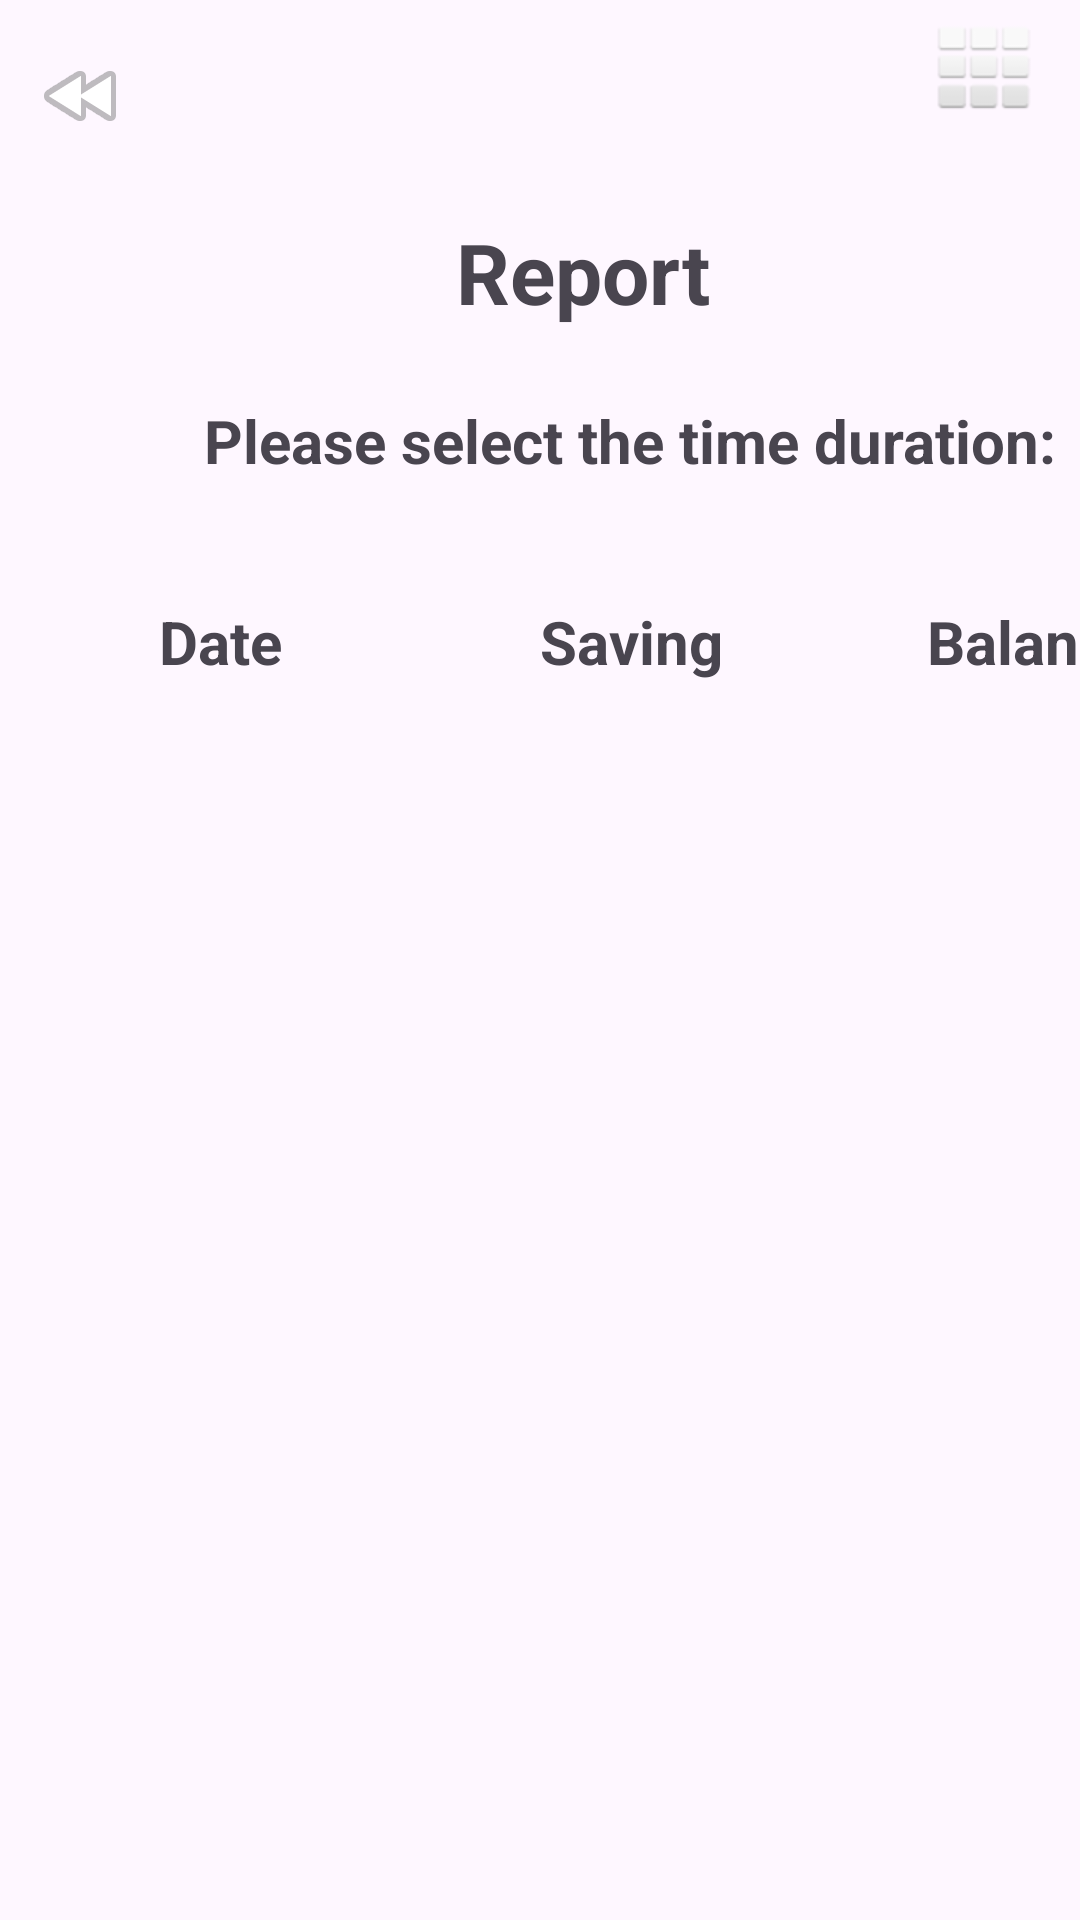

Write the Android layout XML for this screen, with the resource values it uses.
<!-- AndroidManifest.xml: application theme Theme.SuubiFrontend -->
<!-- res/layout/activity_report_layout.xml -->
<?xml version="1.0" encoding="utf-8"?>
<androidx.constraintlayout.widget.ConstraintLayout xmlns:android="http://schemas.android.com/apk/res/android"
    xmlns:app="http://schemas.android.com/apk/res-auto"
    xmlns:tools="http://schemas.android.com/tools"
    android:layout_width="match_parent"
    android:layout_height="match_parent">

    <androidx.recyclerview.widget.RecyclerView
        android:id="@+id/rvReport"
        android:layout_width="398dp"
        android:layout_height="445dp"
        android:layout_marginStart="8dp"
        android:layout_marginTop="248dp"
        app:layout_constraintStart_toStartOf="parent"
        app:layout_constraintTop_toTopOf="parent" />









    <TextView
        android:id="@+id/tvName"
        android:layout_width="wrap_content"
        android:layout_height="wrap_content"
        android:layout_marginStart="68dp"
        android:layout_marginTop="24dp"
        android:text="Please select the time duration:"
        android:textSize="20sp"
        android:textStyle="bold"
        app:layout_constraintStart_toStartOf="parent"
        app:layout_constraintTop_toBottomOf="@+id/tvReport" />

    <TextView
        android:id="@+id/tvReport"
        android:layout_width="wrap_content"
        android:layout_height="wrap_content"
        android:layout_marginStart="152dp"
        android:layout_marginTop="72dp"
        android:text="Report"
        android:textSize="28sp"
        android:textStyle="bold"
        app:layout_constraintStart_toStartOf="parent"
        app:layout_constraintTop_toTopOf="parent" />

    <TextView
            android:id="@+id/tvSaving"
            android:layout_width="wrap_content"
            android:layout_height="wrap_content"
            android:layout_marginStart="86dp"
            android:text="Saving"
            android:textSize="20sp"
            android:textStyle="bold"
            app:layout_constraintStart_toEndOf="@+id/tvDate"
            app:layout_constraintTop_toTopOf="@+id/tvDate" />

    <TextView
        android:id="@+id/tvBalance"
        android:layout_width="wrap_content"
        android:layout_height="wrap_content"
        android:layout_marginStart="68dp"
        android:text="Balance"
        android:textSize="20sp"
        android:textStyle="bold"
        app:layout_constraintStart_toEndOf="@+id/tvSaving"
        app:layout_constraintTop_toTopOf="@+id/tvSaving" />

    <TextView
            android:id="@+id/tvDate"
            android:layout_width="wrap_content"
            android:layout_height="wrap_content"
            android:layout_marginStart="53dp"
            android:layout_marginTop="40dp"
            android:text="Date"
            android:textSize="20sp"
            android:textStyle="bold"
            app:layout_constraintStart_toStartOf="parent"
            app:layout_constraintTop_toBottomOf="@+id/tvName" />

    <ImageView
        android:id="@+id/imback"
        android:layout_width="wrap_content"
        android:layout_height="wrap_content"
        android:layout_marginStart="11dp"
        android:layout_marginTop="16dp"
        app:layout_constraintStart_toStartOf="parent"
        app:layout_constraintTop_toTopOf="parent"
        app:srcCompat="@android:drawable/ic_media_rew" />

    <ImageView
        android:id="@+id/imgHome2"
        android:layout_width="wrap_content"
        android:layout_height="wrap_content"
        android:layout_marginTop="6dp"
        android:layout_marginEnd="16dp"
        app:layout_constraintEnd_toEndOf="parent"
        app:layout_constraintTop_toTopOf="parent"
        app:srcCompat="@android:drawable/ic_dialog_dialer" />

</androidx.constraintlayout.widget.ConstraintLayout>
<!-- resources referenced by this layout -->
<resources>
  <style name="Theme.SuubiFrontend" parent="Base.Theme.SuubiFrontend" />
  <style name="Base.Theme.SuubiFrontend" parent="Theme.Material3.DayNight.NoActionBar">
          
          
      </style>
</resources>
